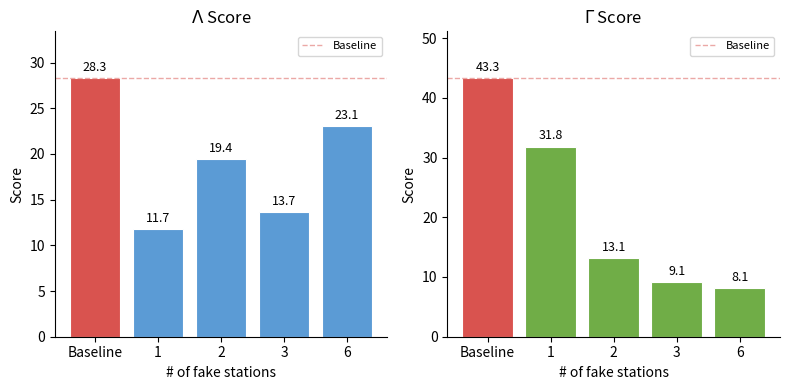

Generate this figure with matplotlib: (Note: this script raises an exception after producing the figure.)
import matplotlib.pyplot as plt
import numpy as np

labels = ["Baseline", "1", "2", "3", "6"]
errors = [
    28.324269061254807,
    11.736425999696008,
    19.40157399074767,
    13.685401765218774,
    23.05944581360584,
]
correls = [
    43.3310515983105,
    31.837598299090153,
    13.136981288100296,
    9.11159442742151,
    8.121017428582753,
]

x = np.arange(len(labels))
width = 0.35

fig, axes = plt.subplots(1, 2, figsize=(8, 4))

colors_e = ["#d9534f" if l == "Baseline" else "#5b9bd5" for l in labels]
colors_c = ["#d9534f" if l == "Baseline" else "#70ad47" for l in labels]

# --- Errors ---
bars1 = axes[0].bar(x, errors, color=colors_e, edgecolor="white", linewidth=0.8)
axes[0].set_title(r"$\Lambda$ Score")
axes[0].set_xticks(x)
axes[0].set_xticklabels(labels)
axes[0].set_xlabel("# of fake stations")
axes[0].set_ylabel("Score")
axes[0].bar_label(bars1, fmt="%.1f", padding=3, fontsize=9)
axes[0].set_ylim(0, max(errors) * 1.18)
axes[0].axhline(
    errors[0], color="#d9534f", linestyle="--", linewidth=1, alpha=0.5, label="Baseline"
)
axes[0].legend(fontsize=8)
axes[0].spines[["top", "right"]].set_visible(False)

# --- Correlations ---
bars2 = axes[1].bar(x, correls, color=colors_c, edgecolor="white", linewidth=0.8)
axes[1].set_title(r"$\Gamma$ Score")
axes[1].set_xticks(x)
axes[1].set_xticklabels(labels)
axes[1].set_xlabel("# of fake stations")
axes[1].set_ylabel("Score")
axes[1].bar_label(bars2, fmt="%.1f", padding=3, fontsize=9)
axes[1].set_ylim(0, max(correls) * 1.18)
axes[1].axhline(
    correls[0],
    color="#d9534f",
    linestyle="--",
    linewidth=1,
    alpha=0.5,
    label="Baseline",
)
axes[1].legend(fontsize=8)
axes[1].spines[["top", "right"]].set_visible(False)

plt.tight_layout()

plt.savefig("./output/assignment3/10_results.png", dpi=300)
